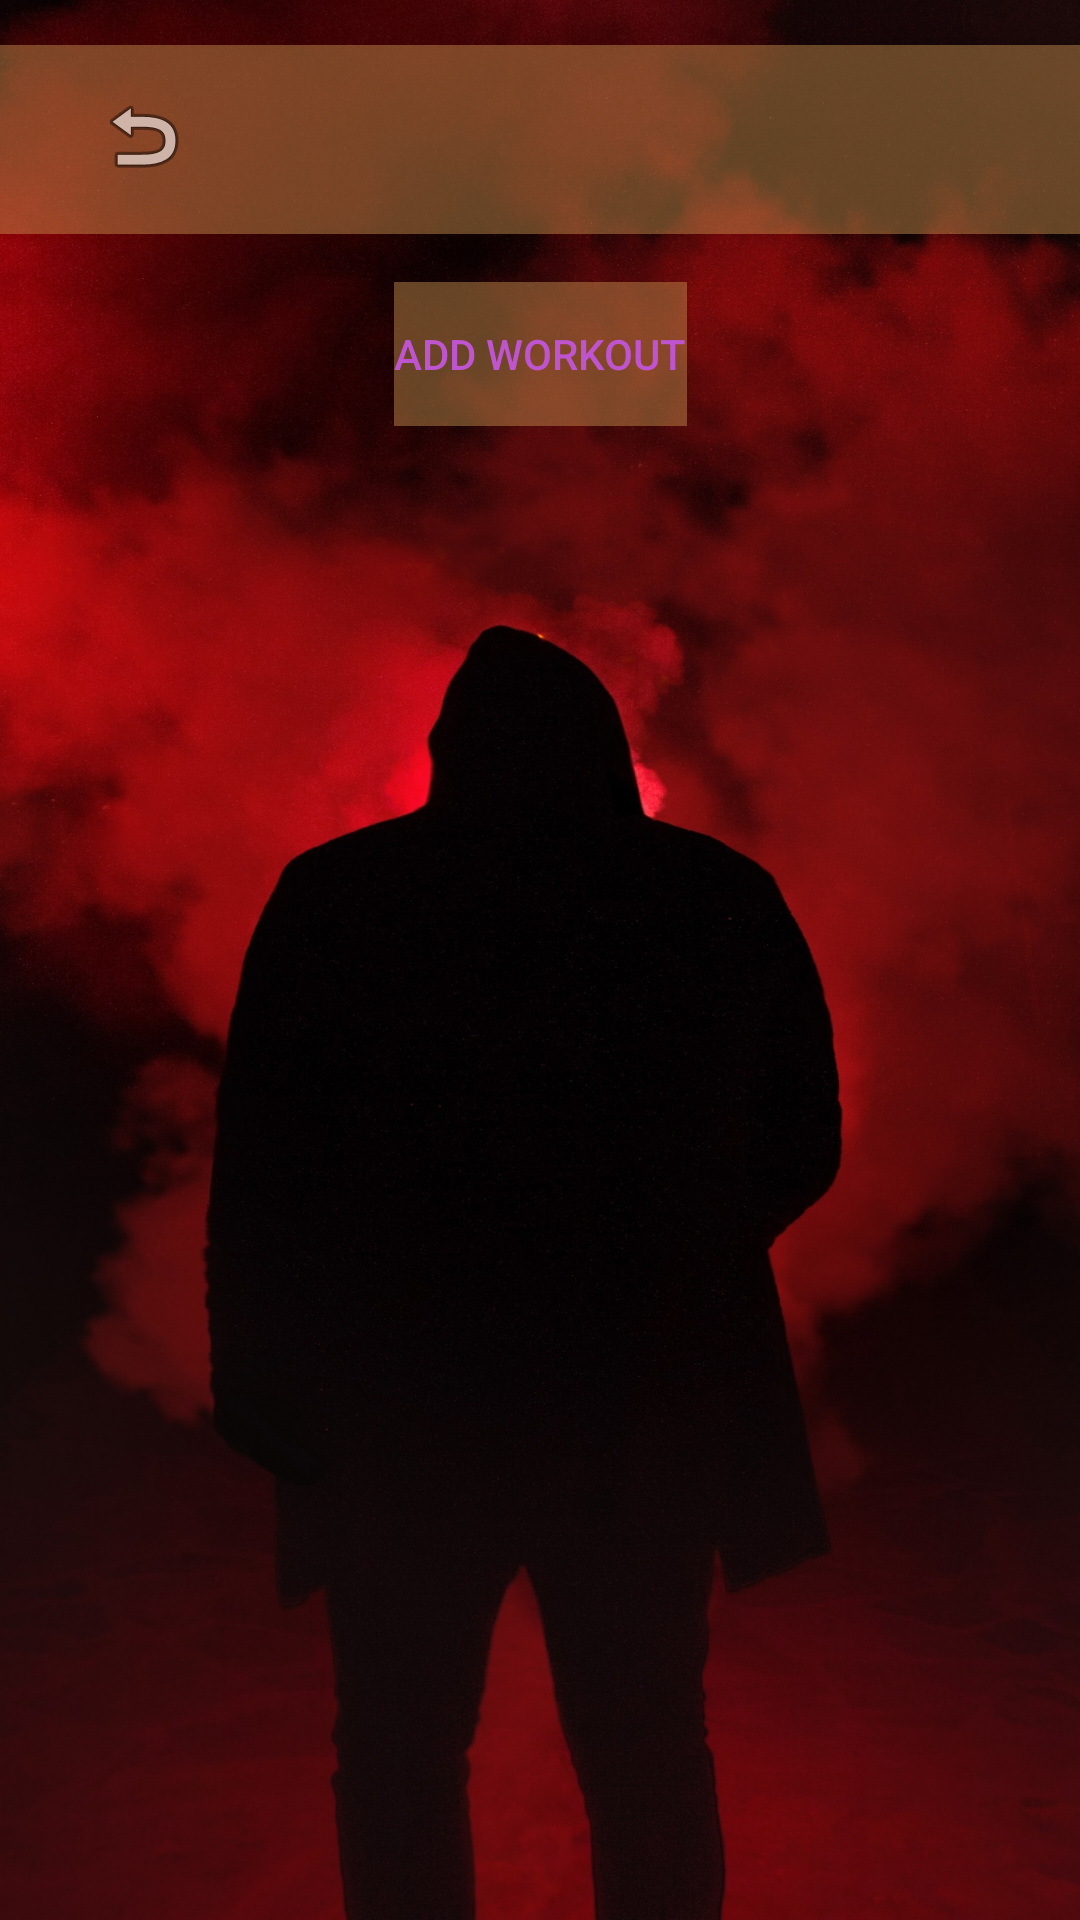

The Android layout XML behind this screen, and the referenced resources:
<!-- AndroidManifest.xml: application theme Theme.GymAPP_MSD -->
<!-- res/layout/activity_lift.xml -->
<?xml version="1.0" encoding="utf-8"?>
<androidx.constraintlayout.widget.ConstraintLayout xmlns:android="http://schemas.android.com/apk/res/android"
    xmlns:app="http://schemas.android.com/apk/res-auto"
    xmlns:tools="http://schemas.android.com/tools"
    android:id="@+id/ConstraintLayout"
    android:layout_width="match_parent"
    android:layout_height="match_parent"
    android:background="@drawable/gymbackground"
    tools:context=".LiftActivity">

    <TextView
        android:id="@+id/titleHealthHarbor"
        android:layout_width="0dp"
        android:layout_height="wrap_content"
        android:layout_marginStart="15dp"
        android:layout_marginTop="15dp"
        android:layout_marginEnd="15dp"
        android:background="#75C9924F"
        android:gravity="center"
        android:padding="10dp"
        android:textAppearance="@style/TextAppearance.AppCompat.Display2"
        android:textSize="32sp"
        app:layout_constraintEnd_toEndOf="parent"
        app:layout_constraintHeight_percent="0.1"
        app:layout_constraintHorizontal_bias="0.5"
        app:layout_constraintLeft_toLeftOf="parent"
        app:layout_constraintRight_toRightOf="parent"
        app:layout_constraintStart_toStartOf="parent"
        app:layout_constraintTop_toTopOf="parent"
        app:layout_constraintWidth_percent="1.0" />

    
    <Button
        android:id="@+id/addWorkoutButton"
        android:layout_width="wrap_content"
        android:layout_height="wrap_content"
        android:layout_marginTop="16dp"
        android:background="#75C9924F"
        android:text="Add Workout"
        android:textColor="#BF54D1"
        app:layout_constraintEnd_toEndOf="parent"
        app:layout_constraintHorizontal_bias="0.5"
        app:layout_constraintStart_toStartOf="parent"
        app:layout_constraintTop_toBottomOf="@id/titleHealthHarbor" />

    
    <androidx.recyclerview.widget.RecyclerView
        android:id="@+id/workoutRecyclerView"
        android:layout_width="0dp"
        android:layout_height="0dp"
        android:layout_marginTop="8dp"
        app:layout_constraintBottom_toBottomOf="parent"
        app:layout_constraintEnd_toEndOf="parent"
        app:layout_constraintStart_toStartOf="parent"
        app:layout_constraintTop_toBottomOf="@id/addWorkoutButton" />

    <ImageButton
        android:id="@+id/backButton3"
        android:layout_width="46dp"
        android:layout_height="58dp"
        android:background="#00FFFFFF"
        android:src="@android:drawable/ic_menu_revert"
        app:layout_constraintBottom_toBottomOf="parent"
        app:layout_constraintEnd_toEndOf="parent"
        app:layout_constraintHorizontal_bias="0.079"
        app:layout_constraintStart_toStartOf="parent"
        app:layout_constraintTop_toTopOf="parent"
        app:layout_constraintVertical_bias="0.028" />

</androidx.constraintlayout.widget.ConstraintLayout>
<!-- resources referenced by this layout -->
<resources>
  <!-- drawable gymbackground: jpeg bitmap (drawable, 110640 bytes) -->
  <style name="Theme.GymAPP_MSD" parent="Base.Theme.GymAPP_MSD" />
  <style name="Base.Theme.GymAPP_MSD" parent="Theme.Material3.DayNight.NoActionBar">
          
          
      </style>
</resources>
